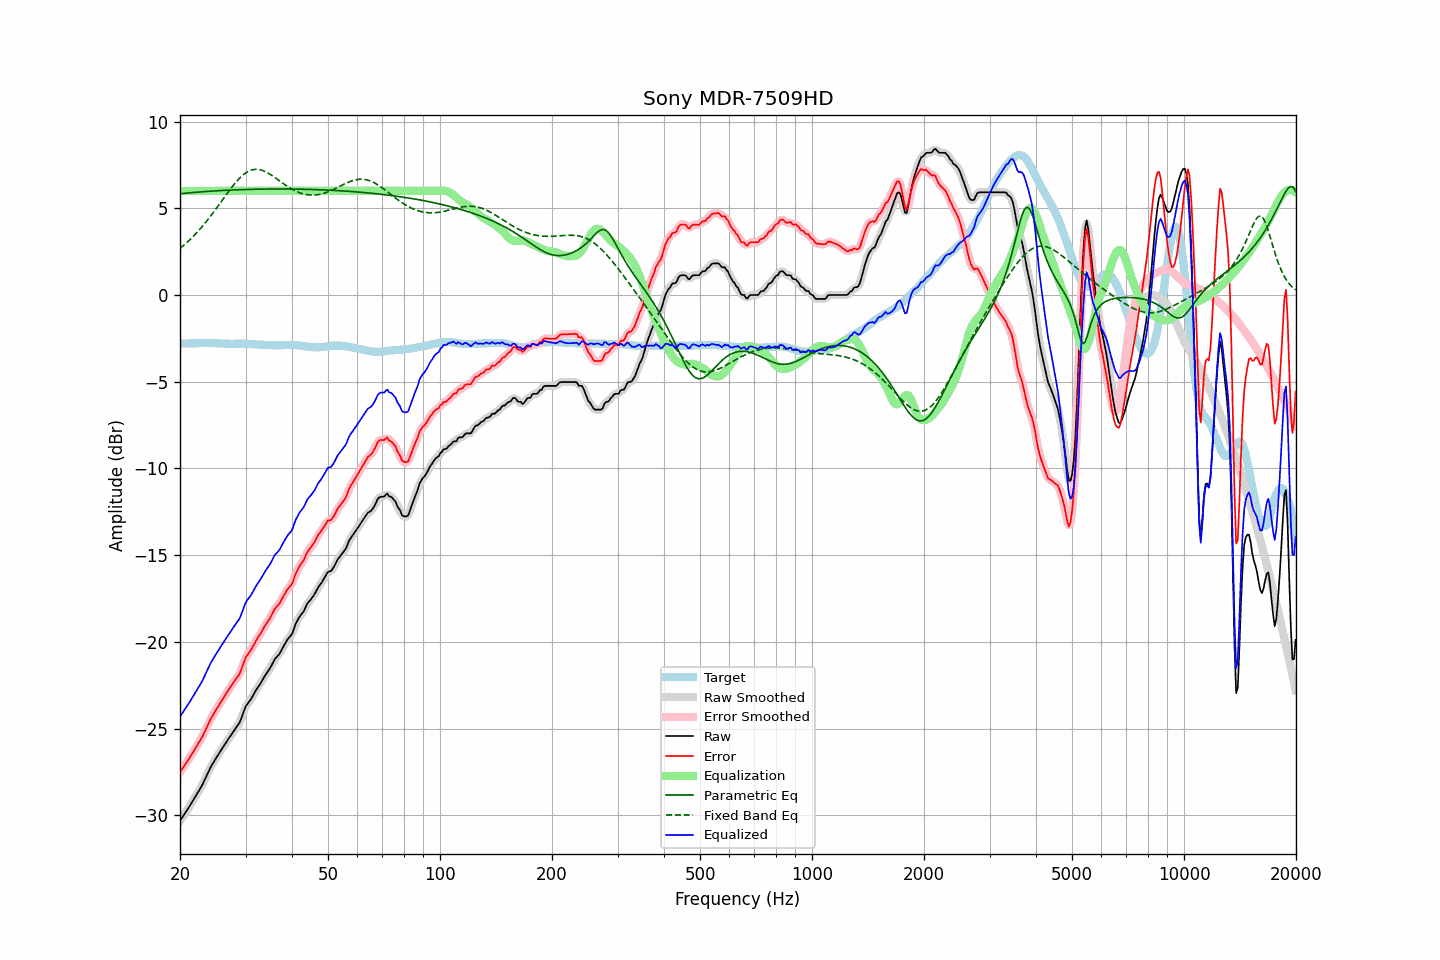

The data file committed next to this chart (first rows):
frequency, raw, error, smoothed, error_smoothed, equalization, parametric_eq, fixed_band_eq, equalized_raw, equalized_smoothed, target
20.00, -30.32, -27.52, -30.32, -27.51, 6.00, 5.84, 2.68, -24.32, -24.32, -2.80
20.20, -30.18, -27.38, -30.18, -27.38, 6.00, 5.85, 2.76, -24.18, -24.18, -2.80
20.40, -30.04, -27.24, -30.04, -27.24, 6.00, 5.85, 2.84, -24.04, -24.04, -2.80
20.61, -29.90, -27.11, -29.90, -27.11, 6.00, 5.86, 2.92, -23.90, -23.90, -2.80
20.81, -29.76, -26.97, -29.76, -26.97, 6.00, 5.87, 3.00, -23.76, -23.76, -2.79
21.02, -29.62, -26.83, -29.62, -26.83, 6.00, 5.88, 3.09, -23.62, -23.62, -2.79
21.23, -29.47, -26.68, -29.47, -26.68, 6.00, 5.89, 3.17, -23.47, -23.47, -2.79
21.44, -29.32, -26.54, -29.32, -26.54, 6.00, 5.90, 3.26, -23.32, -23.32, -2.78
21.66, -29.17, -26.39, -29.17, -26.39, 6.00, 5.91, 3.36, -23.17, -23.17, -2.78
21.87, -29.02, -26.23, -29.02, -26.23, 6.00, 5.91, 3.45, -23.02, -23.02, -2.78
22.09, -28.86, -26.08, -28.86, -26.08, 6.00, 5.92, 3.55, -22.86, -22.86, -2.78
22.31, -28.70, -25.93, -28.71, -25.92, 6.00, 5.93, 3.65, -22.70, -22.71, -2.78
22.54, -28.55, -25.77, -28.55, -25.77, 6.00, 5.94, 3.75, -22.55, -22.55, -2.78
22.76, -28.39, -25.62, -28.40, -25.62, 6.00, 5.94, 3.86, -22.39, -22.40, -2.77
22.99, -28.23, -25.46, -28.22, -25.44, 6.00, 5.95, 3.97, -22.23, -22.22, -2.77
23.22, -28.03, -25.26, -28.03, -25.26, 6.00, 5.96, 4.08, -22.03, -22.03, -2.77
23.45, -27.82, -25.05, -27.83, -25.05, 6.00, 5.96, 4.19, -21.82, -21.83, -2.77
23.69, -27.63, -24.85, -27.62, -24.85, 6.00, 5.97, 4.31, -21.63, -21.62, -2.77
23.92, -27.42, -24.66, -27.42, -24.65, 6.00, 5.98, 4.42, -21.42, -21.42, -2.76
24.16, -27.24, -24.47, -27.25, -24.48, 6.00, 5.98, 4.54, -21.24, -21.25, -2.77
24.40, -27.08, -24.31, -27.08, -24.31, 6.00, 5.99, 4.67, -21.08, -21.08, -2.77
24.65, -26.93, -24.16, -26.93, -24.15, 6.00, 6.00, 4.79, -20.93, -20.93, -2.77
24.89, -26.77, -23.98, -26.77, -23.99, 6.00, 6.00, 4.92, -20.77, -20.77, -2.78
25.14, -26.62, -23.84, -26.62, -23.83, 6.00, 6.01, 5.04, -20.62, -20.62, -2.78
25.39, -26.47, -23.67, -26.47, -23.68, 6.00, 6.01, 5.17, -20.47, -20.47, -2.79
25.65, -26.33, -23.54, -26.33, -23.53, 6.00, 6.02, 5.30, -20.33, -20.33, -2.79
25.91, -26.19, -23.38, -26.19, -23.38, 6.00, 6.02, 5.43, -20.19, -20.19, -2.80
26.16, -26.04, -23.24, -26.04, -23.24, 6.00, 6.03, 5.56, -20.04, -20.04, -2.81
26.43, -25.90, -23.09, -25.90, -23.09, 6.00, 6.03, 5.69, -19.90, -19.90, -2.81
26.69, -25.76, -22.95, -25.76, -22.95, 6.00, 6.04, 5.81, -19.76, -19.76, -2.81
26.96, -25.61, -22.80, -25.62, -22.80, 6.00, 6.04, 5.94, -19.61, -19.62, -2.81
27.23, -25.48, -22.67, -25.48, -22.66, 6.00, 6.05, 6.07, -19.48, -19.48, -2.81
27.50, -25.34, -22.52, -25.34, -22.52, 6.00, 6.05, 6.19, -19.34, -19.34, -2.82
27.77, -25.20, -22.38, -25.20, -22.38, 6.00, 6.05, 6.31, -19.20, -19.20, -2.82
28.05, -25.07, -22.26, -25.07, -22.25, 6.00, 6.06, 6.42, -19.07, -19.07, -2.81
28.33, -24.93, -22.12, -24.94, -22.13, 6.00, 6.06, 6.53, -18.93, -18.94, -2.81
28.62, -24.80, -21.99, -24.81, -22.00, 6.00, 6.07, 6.63, -18.80, -18.81, -2.81
28.90, -24.67, -21.86, -24.65, -21.83, 6.00, 6.07, 6.73, -18.67, -18.65, -2.81
29.19, -24.45, -21.64, -24.44, -21.63, 6.00, 6.07, 6.82, -18.45, -18.44, -2.81
29.48, -24.19, -21.38, -24.19, -21.38, 6.00, 6.08, 6.90, -18.19, -18.19, -2.81
29.78, -23.93, -21.12, -23.94, -21.12, 6.00, 6.08, 6.98, -17.93, -17.94, -2.81
30.08, -23.71, -20.88, -23.73, -20.91, 6.00, 6.08, 7.05, -17.71, -17.73, -2.82
30.38, -23.57, -20.75, -23.57, -20.75, 6.00, 6.08, 7.10, -17.57, -17.57, -2.82
30.68, -23.45, -20.63, -23.45, -20.62, 6.00, 6.09, 7.15, -17.45, -17.45, -2.82
30.99, -23.33, -20.50, -23.32, -20.49, 6.00, 6.09, 7.19, -17.33, -17.32, -2.83
31.30, -23.16, -20.33, -23.17, -20.33, 6.00, 6.09, 7.22, -17.16, -17.17, -2.83
31.61, -23.00, -20.16, -23.00, -20.16, 6.00, 6.09, 7.23, -17.00, -17.00, -2.84
31.93, -22.83, -19.99, -22.84, -19.99, 6.00, 6.10, 7.24, -16.83, -16.84, -2.84
32.24, -22.68, -19.83, -22.69, -19.83, 6.00, 6.10, 7.24, -16.68, -16.69, -2.86
32.57, -22.54, -19.68, -22.54, -19.68, 6.00, 6.10, 7.23, -16.54, -16.54, -2.86
32.89, -22.41, -19.55, -22.40, -19.54, 6.00, 6.10, 7.21, -16.41, -16.40, -2.86
33.22, -22.25, -19.39, -22.25, -19.38, 6.00, 6.10, 7.19, -16.25, -16.25, -2.86
33.55, -22.09, -19.22, -22.09, -19.22, 6.00, 6.10, 7.15, -16.09, -16.09, -2.87
33.89, -21.93, -19.05, -21.94, -19.06, 6.00, 6.11, 7.11, -15.93, -15.94, -2.88
34.23, -21.79, -18.91, -21.80, -18.91, 6.00, 6.11, 7.07, -15.79, -15.80, -2.88
34.57, -21.66, -18.77, -21.66, -18.77, 6.00, 6.11, 7.02, -15.66, -15.66, -2.89
34.92, -21.52, -18.63, -21.52, -18.62, 6.00, 6.11, 6.96, -15.52, -15.52, -2.89
35.27, -21.35, -18.46, -21.35, -18.45, 6.00, 6.11, 6.90, -15.35, -15.35, -2.89
35.62, -21.17, -18.28, -21.17, -18.27, 6.00, 6.11, 6.84, -15.17, -15.17, -2.89
35.97, -20.99, -18.09, -21.02, -18.12, 6.00, 6.11, 6.77, -14.99, -15.02, -2.90
... 635 more rows
